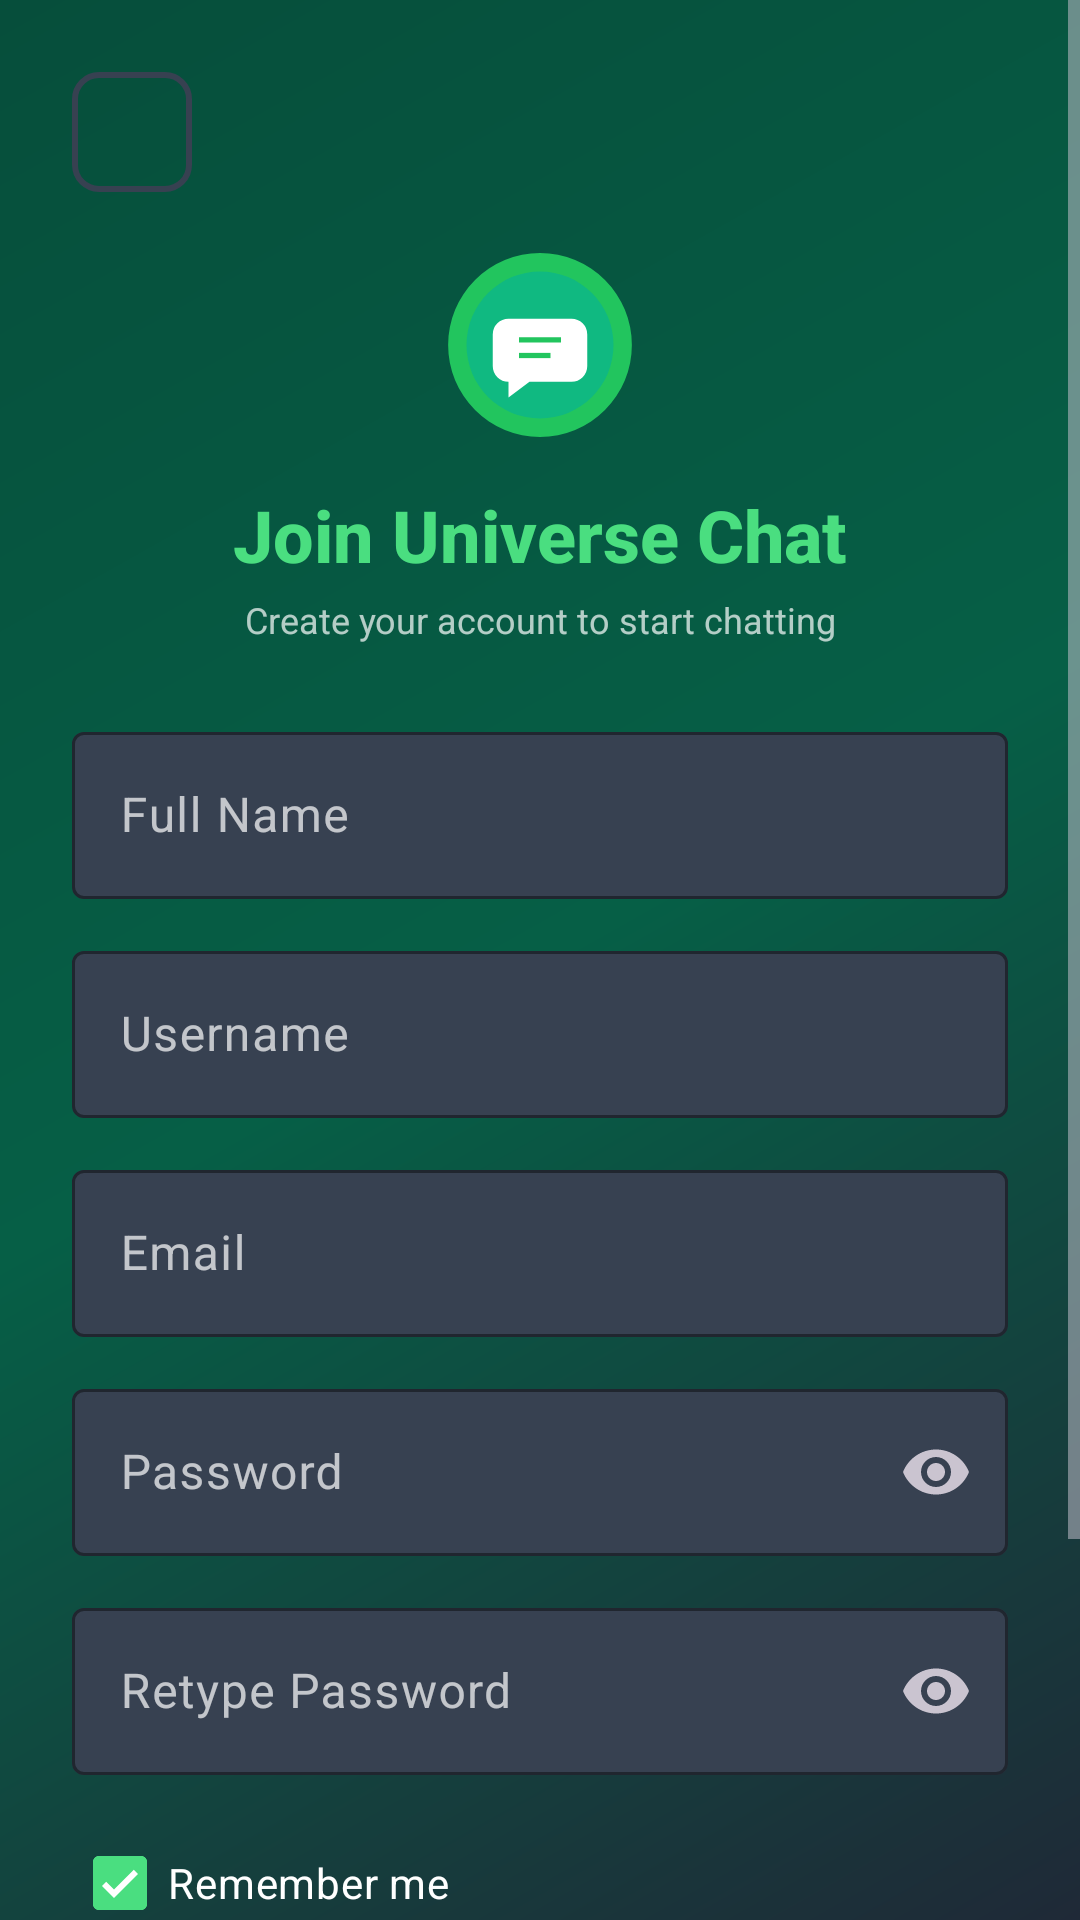

Here is an Android app screen rendered from its layout file. Give the layout XML and the strings, colors and styles it references.
<!-- AndroidManifest.xml: activity theme Theme.UniverseChat -->
<!-- res/layout/activity_signup.xml -->
<?xml version="1.0" encoding="utf-8"?>
<ScrollView xmlns:android="http://schemas.android.com/apk/res/android"
    xmlns:app="http://schemas.android.com/apk/res-auto"
    android:layout_width="match_parent"
    android:layout_height="match_parent"
    android:background="@drawable/gradient_background"
    android:fillViewport="true">

    <androidx.constraintlayout.widget.ConstraintLayout
        android:layout_width="match_parent"
        android:layout_height="wrap_content"
        android:padding="24dp">

        <ImageView
            android:id="@+id/homeButton"
            android:layout_width="40dp"
            android:layout_height="40dp"
            android:background="@drawable/btn_outline"
            android:padding="8dp"
            android:src="@drawable/ic_home"
            app:layout_constraintStart_toStartOf="parent"
            app:layout_constraintTop_toTopOf="parent"
            app:tint="@color/green_400" />

        <ImageView
            android:id="@+id/logo"
            android:layout_width="70dp"
            android:layout_height="70dp"
            android:layout_marginTop="16dp"
            android:src="@drawable/ic_logo"
            app:layout_constraintEnd_toEndOf="parent"
            app:layout_constraintStart_toStartOf="parent"
            app:layout_constraintTop_toBottomOf="@+id/homeButton" />

        <TextView
            android:id="@+id/welcomeText"
            android:layout_width="wrap_content"
            android:layout_height="wrap_content"
            android:layout_marginTop="12dp"
            android:fontFamily="sans-serif-medium"
            android:text="Join Universe Chat"
            android:textColor="@color/green_400"
            android:textSize="24sp"
            android:textStyle="bold"
            app:layout_constraintEnd_toEndOf="parent"
            app:layout_constraintStart_toStartOf="parent"
            app:layout_constraintTop_toBottomOf="@+id/logo" />

        <TextView
            android:id="@+id/subtitle"
            android:layout_width="wrap_content"
            android:layout_height="wrap_content"
            android:layout_marginTop="4dp"
            android:text="Create your account to start chatting"
            android:textColor="#B3FFFFFF"
            android:textSize="12sp"
            app:layout_constraintEnd_toEndOf="parent"
            app:layout_constraintStart_toStartOf="parent"
            app:layout_constraintTop_toBottomOf="@+id/welcomeText" />

        <com.google.android.material.textfield.TextInputLayout
            android:id="@+id/fullNameLayout"
            android:layout_width="0dp"
            android:layout_height="wrap_content"
            android:layout_marginTop="24dp"
            android:hint="Full Name"
            android:textColorHint="#B3FFFFFF"
            app:boxBackgroundColor="@color/gray_700"
            app:boxStrokeColor="@color/green_500"
            app:hintTextColor="@color/green_400"
            app:layout_constraintEnd_toEndOf="parent"
            app:layout_constraintStart_toStartOf="parent"
            app:layout_constraintTop_toBottomOf="@+id/subtitle">

            <com.google.android.material.textfield.TextInputEditText
                android:id="@+id/fullNameInput"
                android:layout_width="match_parent"
                android:layout_height="wrap_content"
                android:inputType="textPersonName|textCapWords"
                android:textColor="@android:color/white" />
        </com.google.android.material.textfield.TextInputLayout>

        <com.google.android.material.textfield.TextInputLayout
            android:id="@+id/usernameLayout"
            android:layout_width="0dp"
            android:layout_height="wrap_content"
            android:layout_marginTop="12dp"
            android:hint="Username"
            android:textColorHint="#B3FFFFFF"
            app:boxBackgroundColor="@color/gray_700"
            app:boxStrokeColor="@color/green_500"
            app:hintTextColor="@color/green_400"
            app:layout_constraintEnd_toEndOf="parent"
            app:layout_constraintStart_toStartOf="parent"
            app:layout_constraintTop_toBottomOf="@+id/fullNameLayout">

            <com.google.android.material.textfield.TextInputEditText
                android:id="@+id/usernameInput"
                android:layout_width="match_parent"
                android:layout_height="wrap_content"
                android:inputType="textNoSuggestions"
                android:textColor="@android:color/white" />
        </com.google.android.material.textfield.TextInputLayout>

        <com.google.android.material.textfield.TextInputLayout
            android:id="@+id/emailLayout"
            android:layout_width="0dp"
            android:layout_height="wrap_content"
            android:layout_marginTop="12dp"
            android:hint="Email"
            android:textColorHint="#B3FFFFFF"
            app:boxBackgroundColor="@color/gray_700"
            app:boxStrokeColor="@color/green_500"
            app:hintTextColor="@color/green_400"
            app:layout_constraintEnd_toEndOf="parent"
            app:layout_constraintStart_toStartOf="parent"
            app:layout_constraintTop_toBottomOf="@+id/usernameLayout">

            <com.google.android.material.textfield.TextInputEditText
                android:id="@+id/emailInput"
                android:layout_width="match_parent"
                android:layout_height="wrap_content"
                android:inputType="textEmailAddress"
                android:textColor="@android:color/white" />
        </com.google.android.material.textfield.TextInputLayout>

        <com.google.android.material.textfield.TextInputLayout
            android:id="@+id/passwordLayout"
            android:layout_width="0dp"
            android:layout_height="wrap_content"
            android:layout_marginTop="12dp"
            android:hint="Password"
            android:textColorHint="#B3FFFFFF"
            app:boxBackgroundColor="@color/gray_700"
            app:boxStrokeColor="@color/green_500"
            app:endIconMode="password_toggle"
            app:hintTextColor="@color/green_400"
            app:layout_constraintEnd_toEndOf="parent"
            app:layout_constraintStart_toStartOf="parent"
            app:layout_constraintTop_toBottomOf="@+id/emailLayout">

            <com.google.android.material.textfield.TextInputEditText
                android:id="@+id/passwordInput"
                android:layout_width="match_parent"
                android:layout_height="wrap_content"
                android:inputType="textPassword"
                android:textColor="@android:color/white" />
        </com.google.android.material.textfield.TextInputLayout>

        <com.google.android.material.textfield.TextInputLayout
            android:id="@+id/retypePasswordLayout"
            android:layout_width="0dp"
            android:layout_height="wrap_content"
            android:layout_marginTop="12dp"
            android:hint="Retype Password"
            android:textColorHint="#B3FFFFFF"
            app:boxBackgroundColor="@color/gray_700"
            app:boxStrokeColor="@color/green_500"
            app:endIconMode="password_toggle"
            app:hintTextColor="@color/green_400"
            app:layout_constraintEnd_toEndOf="parent"
            app:layout_constraintStart_toStartOf="parent"
            app:layout_constraintTop_toBottomOf="@+id/passwordLayout">

            <com.google.android.material.textfield.TextInputEditText
                android:id="@+id/retypePasswordInput"
                android:layout_width="match_parent"
                android:layout_height="wrap_content"
                android:inputType="textPassword"
                android:textColor="@android:color/white" />
        </com.google.android.material.textfield.TextInputLayout>

        <com.google.android.material.checkbox.MaterialCheckBox
            android:id="@+id/rememberMeCheckbox"
            android:layout_width="wrap_content"
            android:layout_height="wrap_content"
            android:layout_marginTop="12dp"
            android:checked="true"
            android:text="Remember me"
            android:textColor="@android:color/white"
            app:buttonTint="@color/green_400"
            app:layout_constraintStart_toStartOf="parent"
            app:layout_constraintTop_toBottomOf="@+id/retypePasswordLayout" />

        <com.google.android.material.button.MaterialButton
            android:id="@+id/signupButton"
            android:layout_width="0dp"
            android:layout_height="56dp"
            android:layout_marginTop="16dp"
            android:background="@drawable/btn_primary"
            android:text="Create Account"
            android:textAllCaps="false"
            android:textColor="@android:color/white"
            android:textSize="16sp"
            android:textStyle="bold"
            app:layout_constraintEnd_toEndOf="parent"
            app:layout_constraintStart_toStartOf="parent"
            app:layout_constraintTop_toBottomOf="@+id/rememberMeCheckbox" />

        <com.google.android.material.textview.MaterialTextView
            android:id="@+id/loginLink"
            android:layout_width="wrap_content"
            android:layout_height="wrap_content"
            android:layout_marginTop="16dp"
            android:layout_marginBottom="16dp"
            android:text="Already have an account? Sign in"
            android:textColor="@color/green_400"
            android:textSize="14sp"
            app:layout_constraintBottom_toBottomOf="parent"
            app:layout_constraintEnd_toEndOf="parent"
            app:layout_constraintStart_toStartOf="parent"
            app:layout_constraintTop_toBottomOf="@+id/signupButton" />

    </androidx.constraintlayout.widget.ConstraintLayout>
</ScrollView>
<!-- resources referenced by this layout -->
<resources>
  <color name="gray_700">#374151</color>
  <color name="green_400">#4ADE80</color>
  <color name="green_500">#22C55E</color>
  <!-- drawable btn_outline (drawable) -->
  <?xml version="1.0" encoding="utf-8"?>
  <shape xmlns:android="http://schemas.android.com/apk/res/android">
      <solid android:color="@android:color/transparent" />
      <stroke
          android:width="2dp"
          android:color="@color/gray_700" />
      <corners android:radius="8dp" />
  </shape>
  <!-- drawable btn_primary (drawable) -->
  <?xml version="1.0" encoding="utf-8"?>
  <shape xmlns:android="http://schemas.android.com/apk/res/android">
      <gradient
          android:angle="90"
          android:endColor="#10B981"
          android:startColor="#22C55E"
          android:type="linear" />
      <corners android:radius="8dp" />
  </shape>
  <!-- drawable gradient_background (drawable) -->
  <?xml version="1.0" encoding="utf-8"?>
  <shape xmlns:android="http://schemas.android.com/apk/res/android">
      <gradient
          android:angle="135"
          android:endColor="#064E3B"
          android:centerColor="#065F46"
          android:startColor="#1F2937"
          android:type="linear" />
  </shape>
  <!-- drawable ic_logo (drawable) -->
  <?xml version="1.0" encoding="utf-8"?>
  <vector xmlns:android="http://schemas.android.com/apk/res/android"
      android:width="80dp"
      android:height="80dp"
      android:viewportWidth="80"
      android:viewportHeight="80">
      
      
      <path
          android:fillColor="#22C55E"
          android:pathData="M40,40m-35,0a35,35 0,1 1,70 0a35,35 0,1 1,-70 0"/>
      
      
      <path
          android:fillColor="#10B981"
          android:pathData="M40,40m-28,0a28,28 0,1 1,56 0a28,28 0,1 1,-56 0"/>
      
      
      <path
          android:fillColor="#FFFFFF"
          android:pathData="M28,30 L52,30 A6,6 0 0,1 58,36 L58,48 A6,6 0 0,1 52,54 L36,54 L28,60 L28,54 A6,6 0 0,1 22,48 L22,36 A6,6 0 0,1 28,30 Z"/>
      
      
      <path
          android:fillColor="#22C55E"
          android:pathData="M32,38 L48,38"
          android:strokeWidth="2"
          android:strokeColor="#22C55E"/>
      <path
          android:fillColor="#22C55E"
          android:pathData="M32,44 L44,44"
          android:strokeWidth="2"
          android:strokeColor="#22C55E"/>
  </vector>
  <style name="Theme.UniverseChat" parent="Base.Theme.UniverseChat" />
  <style name="Base.Theme.UniverseChat" parent="Theme.Material3.Dark.NoActionBar">
          <item name="colorPrimary">@color/green_500</item>
          <item name="colorPrimaryVariant">@color/green_700</item>
          <item name="colorOnPrimary">@android:color/white</item>
          <item name="colorSecondary">@color/emerald_500</item>
          <item name="colorSecondaryVariant">@color/emerald_600</item>
          <item name="colorOnSecondary">@android:color/white</item>
          <item name="android:statusBarColor">@color/gray_900</item>
          <item name="android:windowBackground">@color/gray_900</item>
      </style>
  <color name="green_700">#15803D</color>
  <color name="emerald_500">#10B981</color>
  <color name="emerald_600">#059669</color>
  <color name="gray_900">#111827</color>
</resources>
